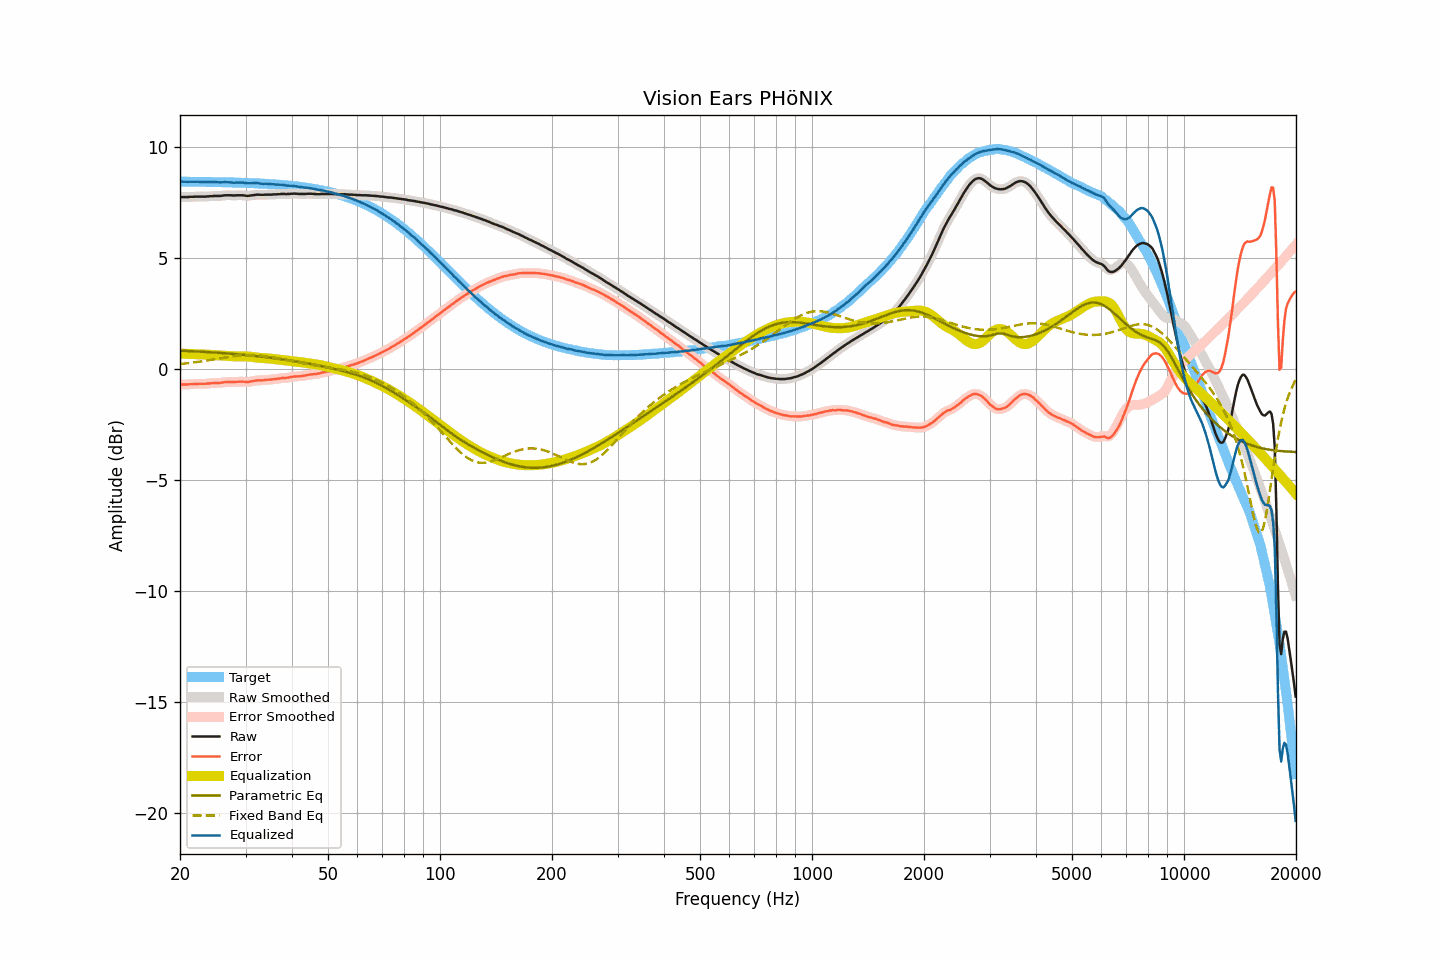

The file beside this chart, header and first rows:
frequency, raw, smoothed, error, error_smoothed, equalization, parametric_eq, fixed_band_eq, equalized_raw, equalized_smoothed, target
20.00, 7.74, 7.74, -0.69, -0.69, 0.70, 0.83, 0.23, 8.44, 8.44, 8.44
20.20, 7.74, 7.74, -0.69, -0.69, 0.70, 0.83, 0.23, 8.44, 8.44, 8.44
20.40, 7.74, 7.74, -0.69, -0.69, 0.69, 0.82, 0.24, 8.43, 8.43, 8.43
20.61, 7.74, 7.74, -0.69, -0.69, 0.69, 0.82, 0.25, 8.43, 8.43, 8.43
20.81, 7.74, 7.74, -0.69, -0.69, 0.69, 0.82, 0.26, 8.43, 8.43, 8.43
21.02, 7.74, 7.75, -0.69, -0.69, 0.68, 0.81, 0.27, 8.43, 8.43, 8.43
21.23, 7.75, 7.75, -0.68, -0.68, 0.68, 0.81, 0.28, 8.43, 8.43, 8.43
21.44, 7.75, 7.75, -0.68, -0.68, 0.68, 0.81, 0.28, 8.43, 8.43, 8.43
21.66, 7.75, 7.76, -0.68, -0.67, 0.68, 0.80, 0.29, 8.43, 8.43, 8.43
21.87, 7.76, 7.76, -0.67, -0.67, 0.67, 0.80, 0.30, 8.43, 8.43, 8.43
22.09, 7.76, 7.76, -0.67, -0.67, 0.67, 0.80, 0.31, 8.43, 8.43, 8.43
22.31, 7.76, 7.76, -0.67, -0.66, 0.67, 0.79, 0.32, 8.43, 8.43, 8.43
22.54, 7.76, 7.76, -0.66, -0.66, 0.67, 0.79, 0.33, 8.43, 8.43, 8.43
22.76, 7.76, 7.76, -0.66, -0.66, 0.66, 0.78, 0.34, 8.43, 8.43, 8.43
22.99, 7.76, 7.76, -0.66, -0.66, 0.66, 0.78, 0.35, 8.42, 8.42, 8.43
23.22, 7.76, 7.76, -0.66, -0.66, 0.66, 0.77, 0.36, 8.42, 8.42, 8.42
23.45, 7.76, 7.76, -0.66, -0.66, 0.66, 0.77, 0.38, 8.42, 8.42, 8.42
23.69, 7.77, 7.77, -0.65, -0.65, 0.65, 0.77, 0.39, 8.42, 8.42, 8.42
23.92, 7.77, 7.77, -0.65, -0.65, 0.65, 0.76, 0.40, 8.42, 8.42, 8.42
24.16, 7.78, 7.78, -0.64, -0.64, 0.64, 0.76, 0.41, 8.42, 8.42, 8.42
24.40, 7.78, 7.79, -0.64, -0.63, 0.64, 0.75, 0.42, 8.42, 8.42, 8.42
24.65, 7.79, 7.79, -0.63, -0.63, 0.63, 0.75, 0.43, 8.42, 8.42, 8.42
24.89, 7.79, 7.79, -0.62, -0.62, 0.63, 0.74, 0.45, 8.42, 8.42, 8.42
25.14, 7.79, 7.79, -0.62, -0.62, 0.62, 0.74, 0.46, 8.41, 8.41, 8.41
25.39, 7.79, 7.79, -0.62, -0.62, 0.62, 0.73, 0.47, 8.41, 8.41, 8.41
25.65, 7.79, 7.80, -0.62, -0.62, 0.61, 0.73, 0.48, 8.40, 8.40, 8.41
25.91, 7.80, 7.80, -0.61, -0.61, 0.60, 0.72, 0.50, 8.41, 8.41, 8.41
26.16, 7.81, 7.81, -0.60, -0.60, 0.60, 0.72, 0.51, 8.41, 8.41, 8.41
26.43, 7.82, 7.82, -0.59, -0.59, 0.59, 0.71, 0.52, 8.42, 8.41, 8.41
26.69, 7.82, 7.82, -0.58, -0.58, 0.59, 0.71, 0.53, 8.41, 8.41, 8.41
26.96, 7.82, 7.82, -0.58, -0.58, 0.58, 0.70, 0.54, 8.41, 8.41, 8.40
27.23, 7.82, 7.82, -0.58, -0.58, 0.58, 0.70, 0.55, 8.40, 8.40, 8.40
27.50, 7.82, 7.82, -0.58, -0.58, 0.58, 0.69, 0.56, 8.40, 8.40, 8.40
27.77, 7.81, 7.82, -0.59, -0.58, 0.58, 0.68, 0.57, 8.39, 8.39, 8.40
28.05, 7.81, 7.82, -0.58, -0.58, 0.57, 0.68, 0.58, 8.39, 8.39, 8.40
28.33, 7.82, 7.82, -0.57, -0.58, 0.57, 0.67, 0.59, 8.40, 8.39, 8.39
28.62, 7.82, 7.82, -0.57, -0.57, 0.57, 0.67, 0.60, 8.39, 8.39, 8.39
28.90, 7.82, 7.82, -0.57, -0.57, 0.57, 0.66, 0.61, 8.39, 8.40, 8.39
29.19, 7.82, 7.82, -0.57, -0.56, 0.57, 0.65, 0.61, 8.39, 8.40, 8.39
29.48, 7.82, 7.82, -0.56, -0.57, 0.57, 0.65, 0.62, 8.39, 8.39, 8.38
29.78, 7.81, 7.81, -0.57, -0.57, 0.57, 0.64, 0.62, 8.38, 8.38, 8.38
30.08, 7.80, 7.80, -0.58, -0.58, 0.57, 0.63, 0.63, 8.37, 8.37, 8.38
30.38, 7.79, 7.80, -0.58, -0.58, 0.57, 0.63, 0.63, 8.36, 8.37, 8.38
30.68, 7.80, 7.80, -0.57, -0.57, 0.56, 0.62, 0.63, 8.36, 8.36, 8.37
30.99, 7.81, 7.81, -0.56, -0.56, 0.56, 0.61, 0.63, 8.37, 8.37, 8.37
31.30, 7.82, 7.82, -0.55, -0.55, 0.55, 0.60, 0.63, 8.37, 8.37, 8.37
31.61, 7.83, 7.83, -0.53, -0.53, 0.54, 0.60, 0.63, 8.37, 8.37, 8.37
31.93, 7.84, 7.84, -0.52, -0.52, 0.53, 0.59, 0.63, 8.37, 8.37, 8.36
32.24, 7.85, 7.85, -0.51, -0.51, 0.52, 0.58, 0.62, 8.37, 8.37, 8.36
32.57, 7.85, 7.85, -0.50, -0.51, 0.51, 0.57, 0.62, 8.36, 8.36, 8.35
32.89, 7.84, 7.85, -0.51, -0.51, 0.50, 0.57, 0.61, 8.35, 8.35, 8.35
33.22, 7.84, 7.84, -0.51, -0.50, 0.50, 0.56, 0.60, 8.34, 8.34, 8.35
33.55, 7.84, 7.84, -0.50, -0.50, 0.49, 0.55, 0.59, 8.34, 8.34, 8.34
33.89, 7.85, 7.85, -0.49, -0.49, 0.49, 0.54, 0.58, 8.34, 8.34, 8.34
34.23, 7.85, 7.85, -0.48, -0.48, 0.49, 0.53, 0.57, 8.34, 8.34, 8.34
34.57, 7.85, 7.85, -0.48, -0.48, 0.48, 0.52, 0.56, 8.33, 8.33, 8.33
34.92, 7.85, 7.85, -0.47, -0.47, 0.47, 0.51, 0.55, 8.33, 8.33, 8.33
35.27, 7.85, 7.86, -0.47, -0.47, 0.47, 0.50, 0.54, 8.32, 8.32, 8.32
35.62, 7.86, 7.86, -0.45, -0.46, 0.46, 0.50, 0.52, 8.32, 8.31, 8.32
35.97, 7.86, 7.86, -0.45, -0.45, 0.45, 0.49, 0.51, 8.31, 8.31, 8.31
... 635 more rows
